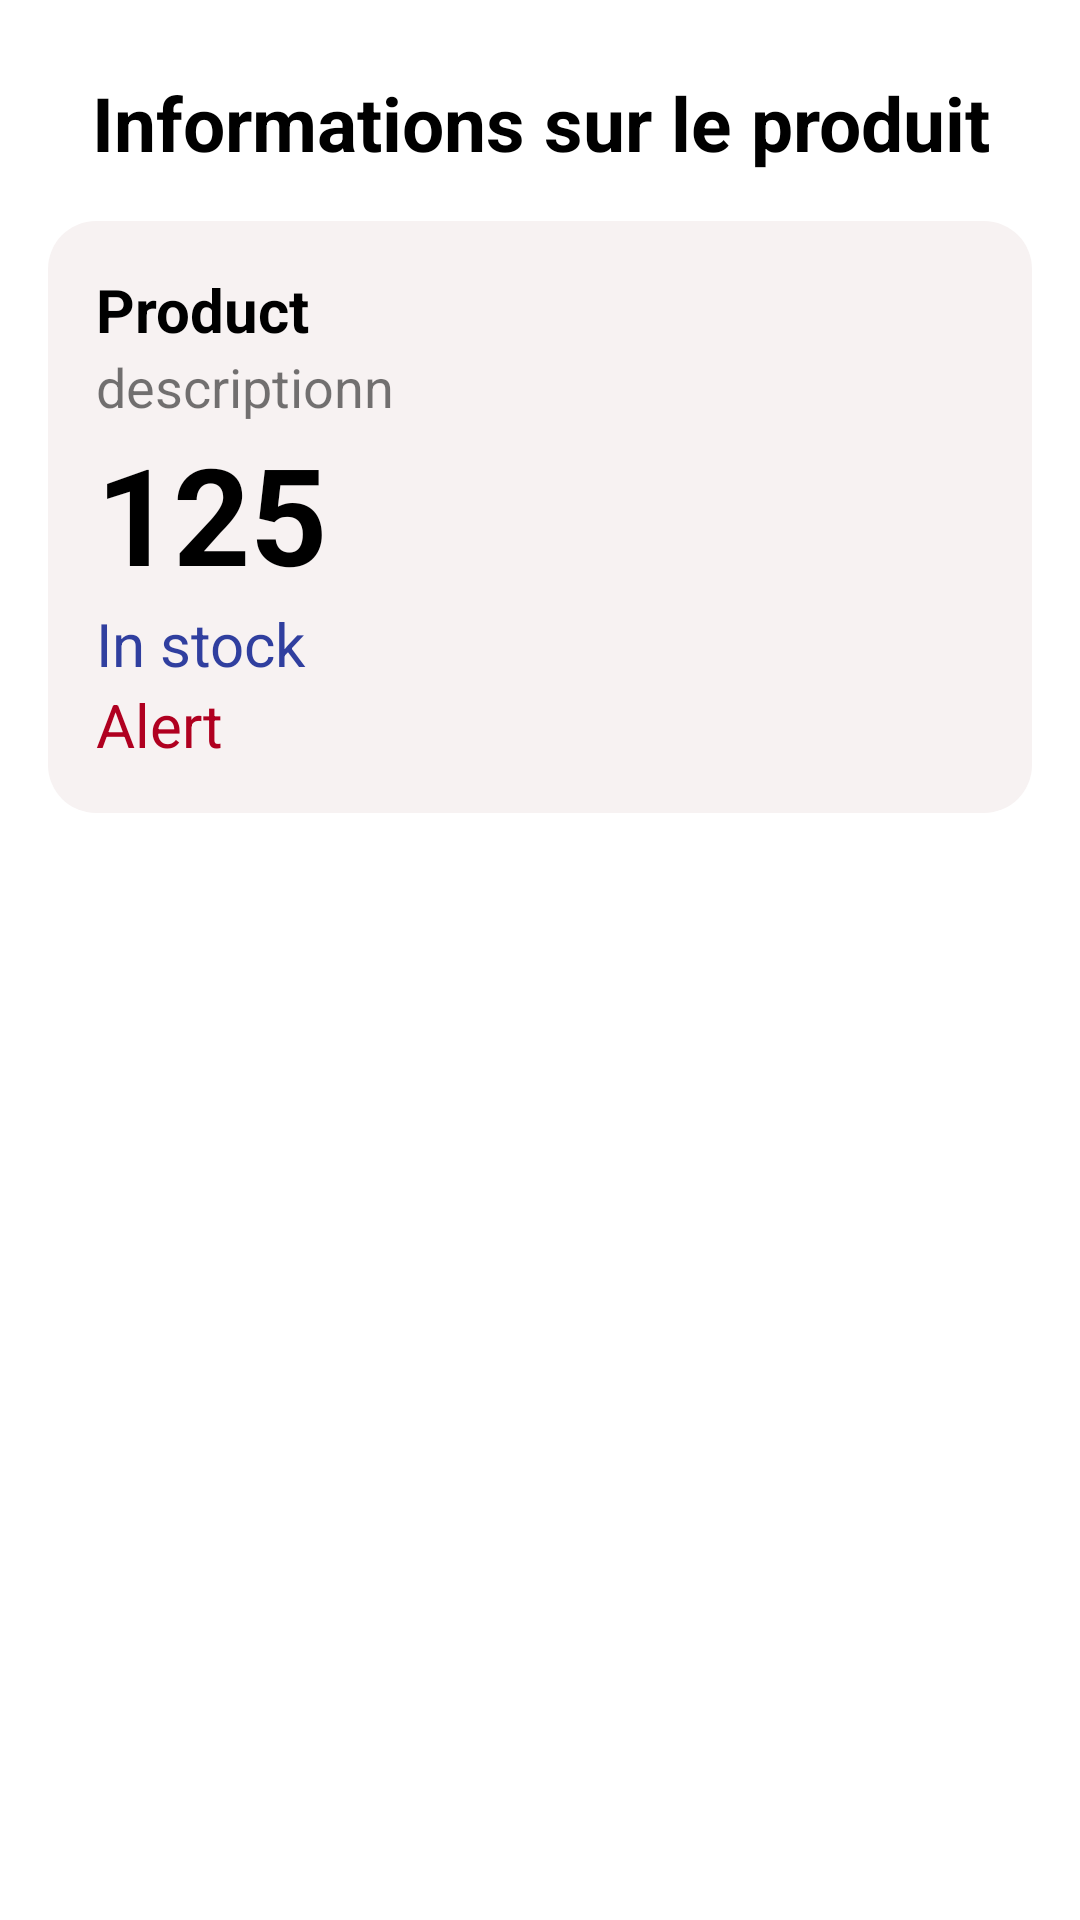

The Android layout XML behind this screen, and the referenced resources:
<!-- AndroidManifest.xml: application theme Theme.ApplicationMobile.NoActionBar -->
<!-- res/layout/activity_product_detail.xml -->
<?xml version="1.0" encoding="utf-8"?>
<androidx.constraintlayout.widget.ConstraintLayout xmlns:android="http://schemas.android.com/apk/res/android"
    xmlns:app="http://schemas.android.com/apk/res-auto"
    xmlns:tools="http://schemas.android.com/tools"
    android:layout_width="match_parent"
    android:layout_height="match_parent"
    tools:context=".ProductDetailActivity">

    <LinearLayout
        android:orientation="vertical"
        android:padding="@dimen/normal_padding"
        android:layout_width="match_parent"
        android:layout_height="match_parent">

        <TextView
            android:text="@string/title_info"
            android:padding="8dp"
            android:textAlignment="center"
            android:textColor="@color/black"
            android:textStyle="bold"
            android:textSize="@dimen/title_size"
            android:layout_width="match_parent"
            android:layout_height="wrap_content"
            app:layout_constraintTop_toTopOf="parent"
            app:layout_constraintLeft_toLeftOf="parent"
            app:layout_constraintRight_toRightOf="parent"
            app:layout_constraintBottom_toBottomOf="parent"
            android:layout_marginBottom="@dimen/margin_bottom"
            />

        <LinearLayout
            android:background="@drawable/border_text"
            android:padding="16dp"
            android:orientation="vertical"
            android:layout_width="match_parent"
            android:layout_height="wrap_content">
            <TextView
                android:text="Product"
                android:id="@+id/name"
                android:textStyle="bold"
                android:textColor="@color/black"
                android:layout_width="match_parent"
                android:layout_height="wrap_content"
                android:textSize="@dimen/hello_size"
                />
            <TextView
                android:id="@+id/desc"
                android:text="descriptionn"
                android:layout_width="match_parent"
                android:layout_height="wrap_content"
                android:textSize="18sp"
                />

            <TextView
                android:id="@+id/prix"
                android:text="125"
                android:textColor="@color/black"
                android:layout_width="wrap_content"
                android:layout_height="wrap_content"
                android:textSize="45sp"
                android:textStyle="bold"
                />
            <TextView
                android:id="@+id/qted"
                android:text="In stock"
                android:textColor="@color/purple_700"
                android:layout_width="match_parent"
                android:layout_height="wrap_content"
                android:textSize="@dimen/hello_size"
                />
            <TextView
                android:id="@+id/qtea"
                android:text="Alert"
                android:layout_width="match_parent"
                android:layout_height="wrap_content"
                android:textSize="@dimen/hello_size"
                android:textColor="@color/red"
                />







        </LinearLayout>


    </LinearLayout>


</androidx.constraintlayout.widget.ConstraintLayout>
<!-- resources referenced by this layout -->
<resources>
  <color name="black">#FF000000</color>
  <color name="purple_700">#303F9F</color>
  <color name="red">#b00020</color>
  <dimen name="hello_size">20sp</dimen>
  <dimen name="margin_bottom">8dp</dimen>
  <dimen name="normal_padding">16dp</dimen>
  <dimen name="title_size">25sp</dimen>
  <!-- drawable border_text (drawable) -->
  <?xml version="1.0" encoding="utf-8"?>
  <shape xmlns:android="http://schemas.android.com/apk/res/android"
      android:shape="rectangle">
  
      <solid
          android:color="@color/grey"/>
      <corners
          android:radius="16dp"/>
  
  </shape>
  <string name="title_info">Informations sur le produit</string>
  <style name="Theme.ApplicationMobile.NoActionBar">
          <item name="windowActionBar">false</item>
          <item name="windowNoTitle">true</item>
      </style>
  <color name="grey">#F7F2F2</color>
</resources>
